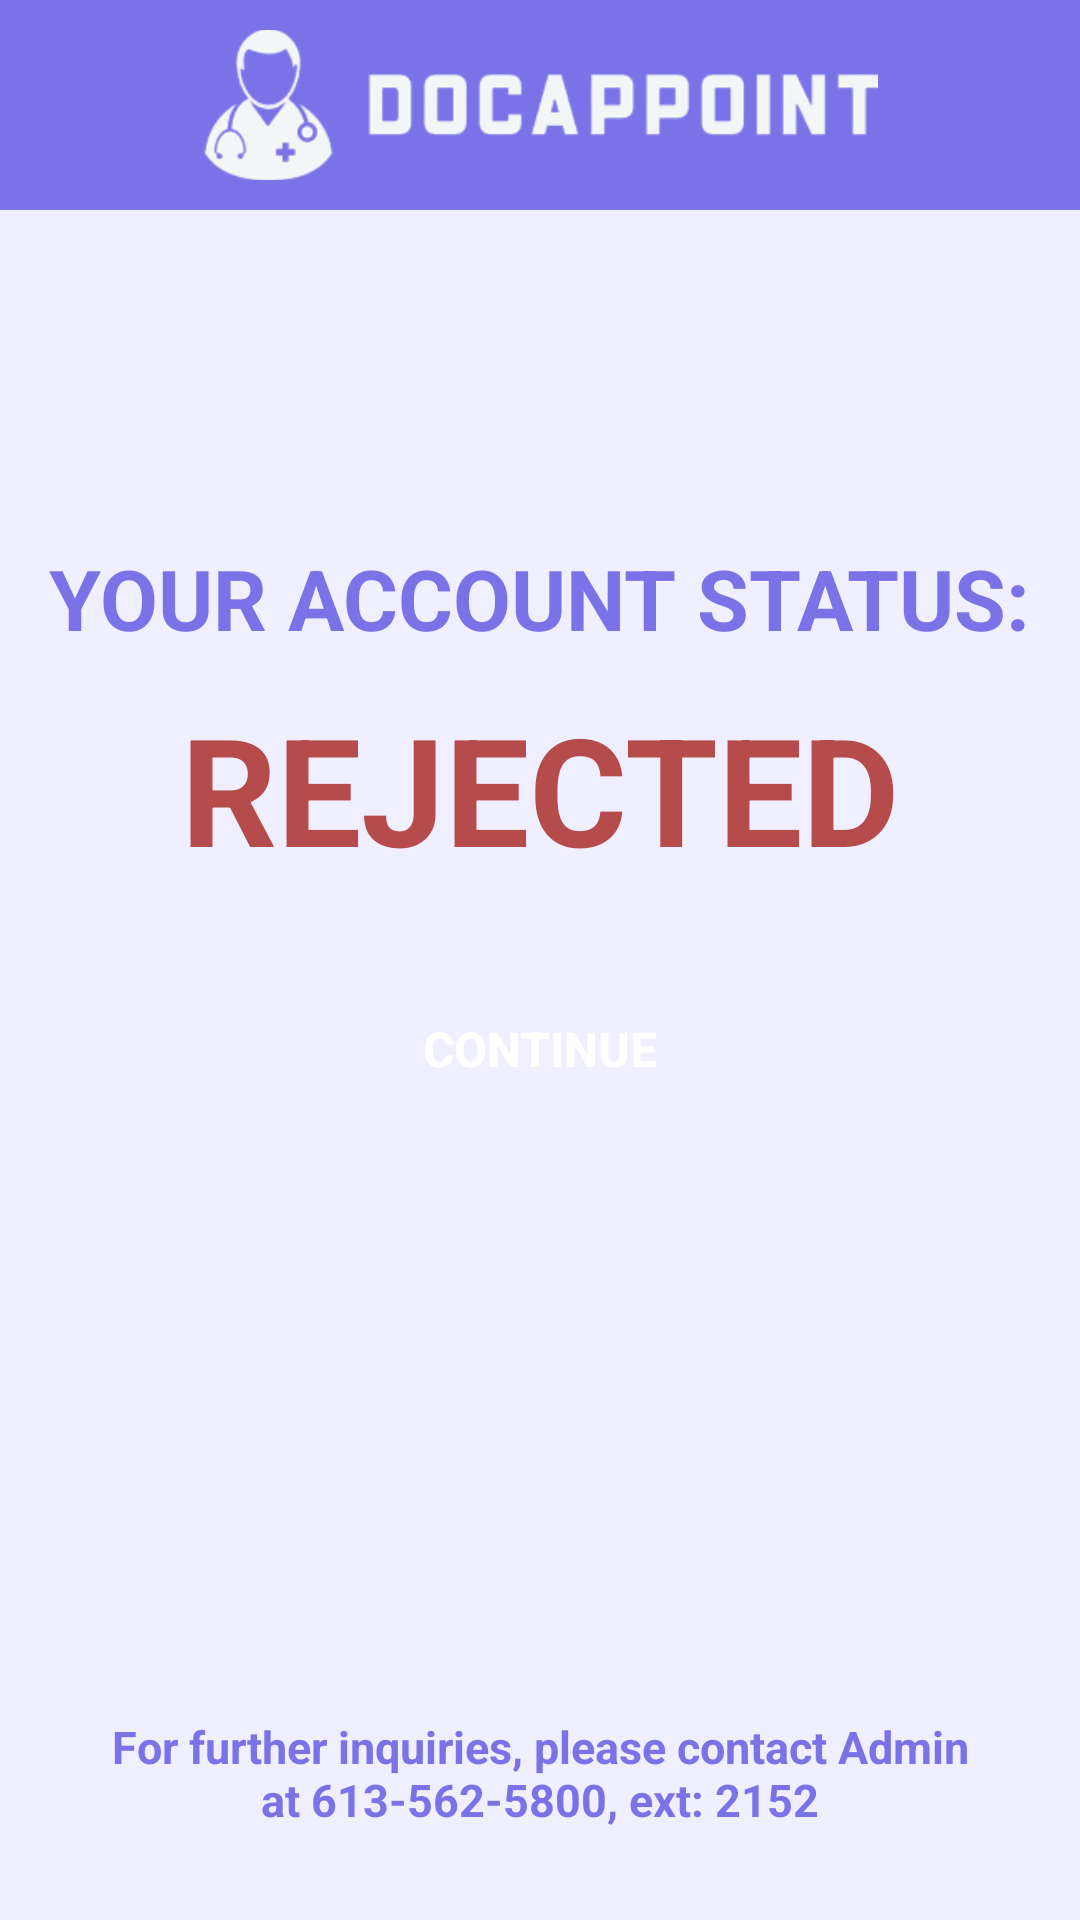

Here is an Android app screen rendered from its layout file. Give the layout XML and the strings, colors and styles it references.
<!-- AndroidManifest.xml: application theme Theme.DocAppoint -->
<!-- res/layout/activity_status_rejected.xml -->
<?xml version="1.0" encoding="utf-8"?>
<androidx.constraintlayout.widget.ConstraintLayout xmlns:android="http://schemas.android.com/apk/res/android"
    xmlns:app="http://schemas.android.com/apk/res-auto"
    xmlns:tools="http://schemas.android.com/tools"
    android:layout_width="match_parent"
    android:layout_height="match_parent"
    android:background="#F0EFFF"
    tools:context=".Homepage">

    <TextView
        android:id="@+id/header"
        android:layout_width="match_parent"
        android:layout_height="70dp"
        android:layout_marginStart="0dp"
        android:layout_marginTop="0dp"
        android:background="@drawable/header"
        app:layout_constraintStart_toStartOf="parent"
        app:layout_constraintTop_toTopOf="parent" />

    <ImageView
        android:id="@+id/whiteLogo"
        android:layout_width="225dp"
        android:layout_height="70dp"
        android:src="@drawable/whitelogo"
        app:layout_constraintBottom_toBottomOf="parent"
        app:layout_constraintEnd_toEndOf="parent"
        app:layout_constraintHorizontal_bias="0.5"
        app:layout_constraintStart_toStartOf="parent"
        app:layout_constraintTop_toTopOf="parent"
        app:layout_constraintVertical_bias="0" />

    <TextView
        android:id="@+id/yourAccountStatus2"
        android:layout_width="wrap_content"
        android:layout_height="wrap_content"
        android:text="YOUR ACCOUNT STATUS:"
        android:textColor="@color/main"
        android:textSize="28dp"
        android:textStyle="bold"
        app:layout_constraintBottom_toBottomOf="parent"
        app:layout_constraintEnd_toEndOf="parent"
        app:layout_constraintHorizontal_bias="0.5"
        app:layout_constraintStart_toStartOf="parent"
        app:layout_constraintTop_toTopOf="parent"
        app:layout_constraintVertical_bias="0.3" />

    <TextView
        android:id="@+id/rejectedTag"
        android:layout_width="wrap_content"
        android:layout_height="wrap_content"
        android:text="REJECTED"
        android:textColor="@color/red"
        android:textSize="50dp"
        android:textStyle="bold"
        app:layout_constraintBottom_toBottomOf="parent"
        app:layout_constraintEnd_toEndOf="parent"
        app:layout_constraintHorizontal_bias="0.5"
        app:layout_constraintStart_toStartOf="parent"
        app:layout_constraintTop_toTopOf="parent"
        app:layout_constraintVertical_bias="0.4" />

    <Button
        android:id="@+id/statusRejectedContinueButton"
        style="@style/AllButtons"
        android:layout_width="wrap_content"
        android:layout_height="wrap_content"
        android:text="Continue"
        android:textStyle="bold"
        app:layout_constraintBottom_toBottomOf="parent"
        app:layout_constraintEnd_toEndOf="parent"
        app:layout_constraintHorizontal_bias="0.5"
        app:layout_constraintStart_toStartOf="parent"
        app:layout_constraintTop_toTopOf="parent"
        app:layout_constraintVertical_bias="0.55" />

    <TextView
        android:id="@+id/yourAccountStatus"
        android:layout_width="300dp"
        android:layout_height="wrap_content"
        android:text="For further inquiries, please contact Admin at 613-562-5800, ext: 2152"
        android:textColor="@color/main"
        android:textSize="15dp"
        android:textStyle="bold"
        android:textAlignment="center"
        app:layout_constraintBottom_toBottomOf="parent"
        app:layout_constraintEnd_toEndOf="parent"
        app:layout_constraintHorizontal_bias="0.5"
        app:layout_constraintStart_toStartOf="parent"
        app:layout_constraintTop_toTopOf="parent"
        app:layout_constraintVertical_bias="0.95" />

</androidx.constraintlayout.widget.ConstraintLayout>
<!-- resources referenced by this layout -->
<resources>
  <color name="main">#7A73E7</color>
  <color name="red">#B54B4B</color>
  <!-- drawable header (drawable) -->
  <?xml version="1.0" encoding="utf-8"?>
  <shape xmlns:android="http://schemas.android.com/apk/res/android">
      <corners android:radius="0dp" />
      <solid android:color="@color/main" />
  </shape>
  <!-- drawable whitelogo: png bitmap (drawable, 16779 bytes) -->
  <style name="AllButtons">
  
          <item name="android:textSize">16sp</item> 
          <item name="android:textColor">@color/white</item> 
          <item name="android:layout_height">50dp</item>
          <item name="android:paddingLeft">20dp</item>
          <item name="android:paddingRight">20dp</item>
          <item name="android:background">@drawable/rounded_button</item>
          <item name="android:layout_width">wrap_content</item>
  
      </style>
  <style name="Theme.DocAppoint" parent="Theme.AppCompat.NoActionBar">
  
      </style>
  <color name="white">#FFFFFFFF</color>
  <!-- drawable rounded_button (drawable) -->
  <?xml version="1.0" encoding="utf-8"?>
  <selector xmlns:android="http://schemas.android.com/apk/res/android">
      <shape xmlns:android="http://schemas.android.com/apk/res/android">
          <corners android:radius="8dp" />
          <solid android:color="@color/main" />
      </shape>
  </selector>
</resources>
